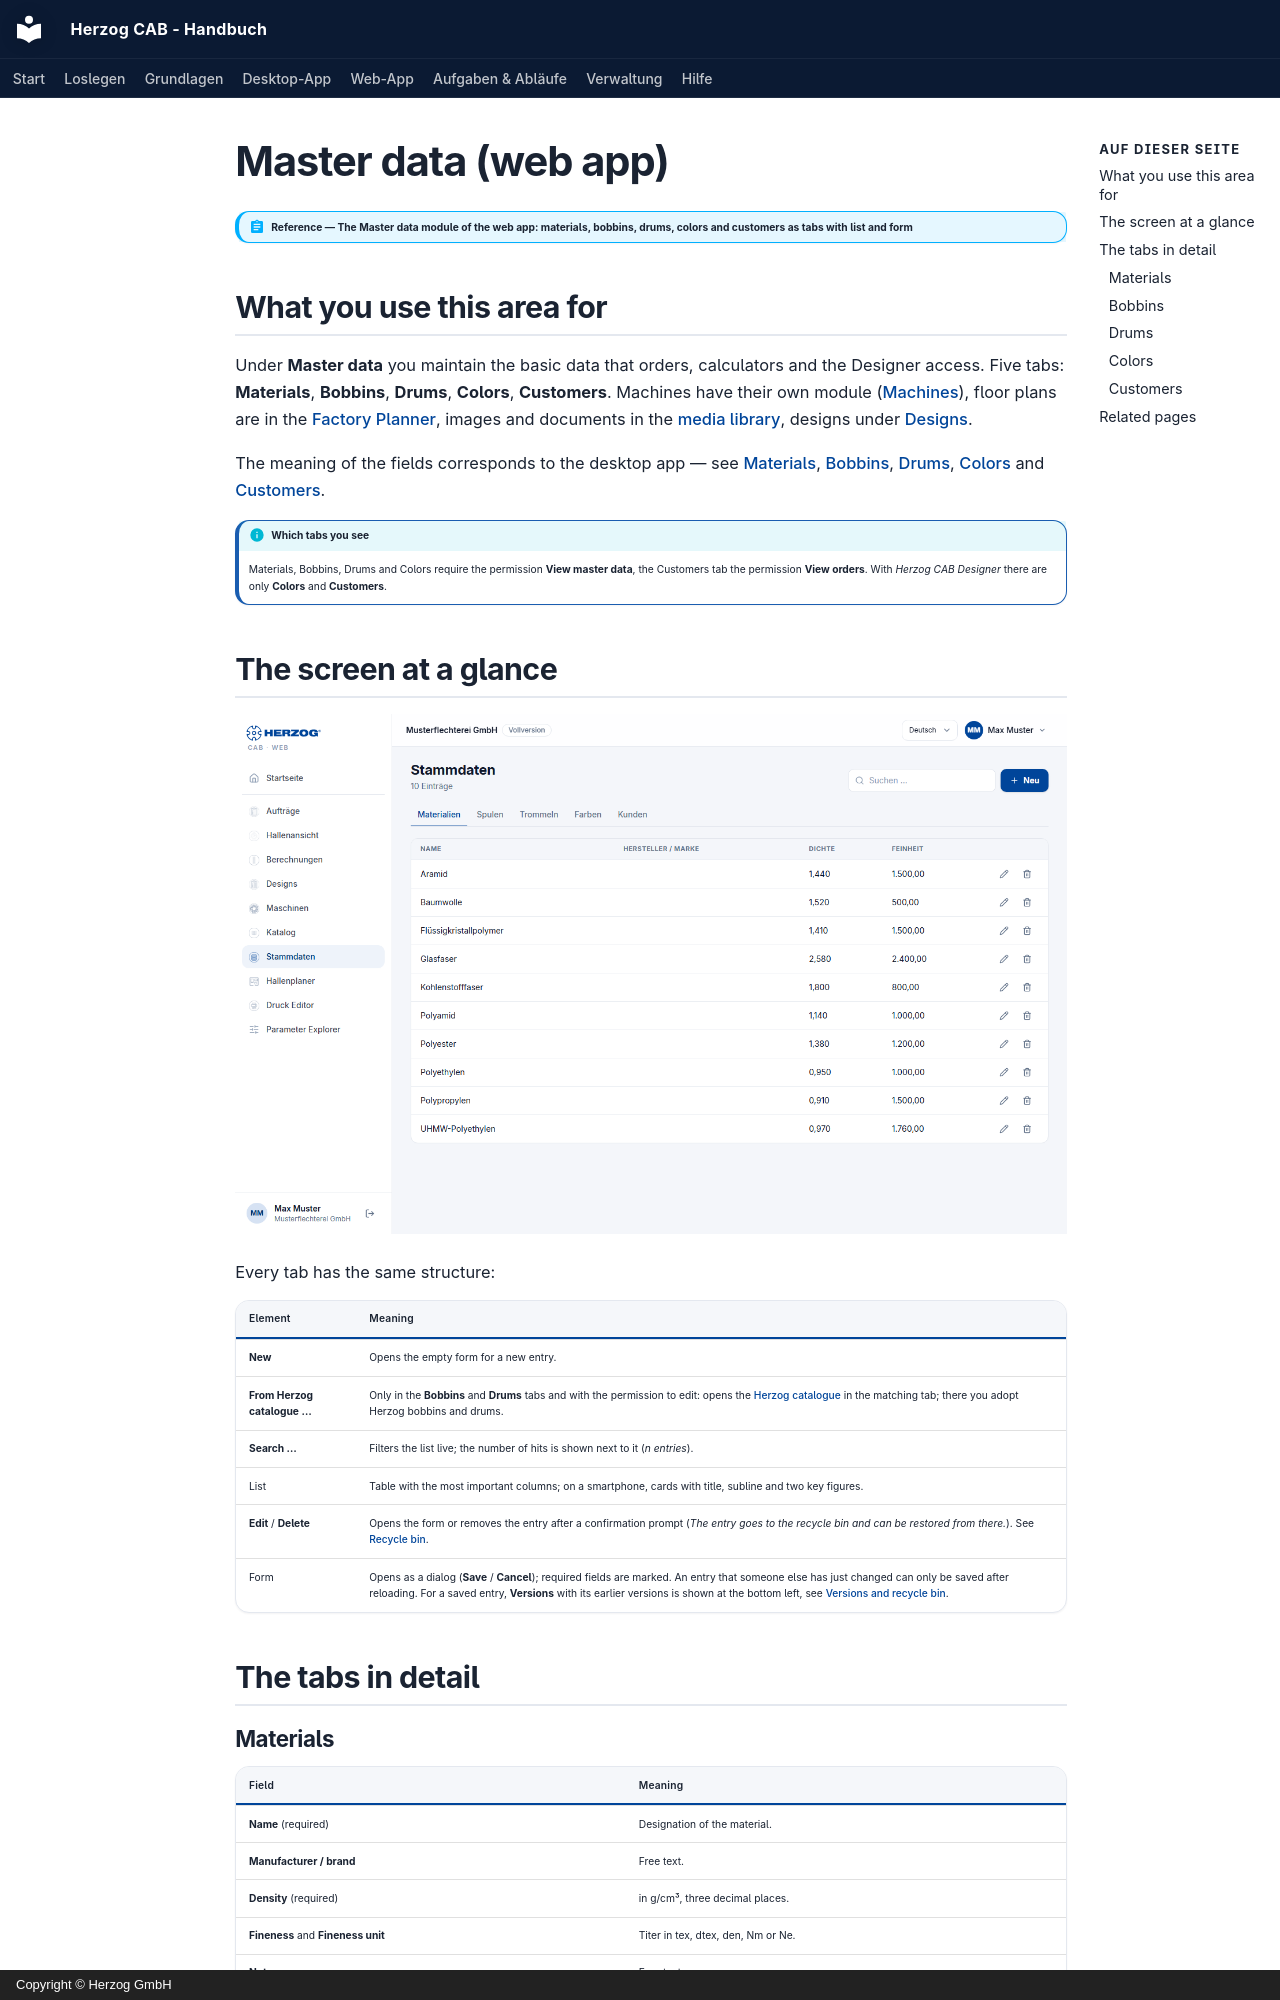

repository: Herzog-GmbH/HerzogCAB-Docs · page: web/master-data.en/index.html · generator: mkdocs · copyright: Copyright © Herzog GmbH

# Master data (web app)

!!! abstract "Reference — The Master data module of the web app: materials, bobbins, drums, colors and customers as tabs with list and form"

## What you use this area for { #wofur-sie-diesen-bereich-nutzen }

Under **Master data** you maintain the basic data that orders, calculators
and the Designer access. Five tabs: **Materials**, **Bobbins**,
**Drums**, **Colors**, **Customers**. Machines have their own module ([Machines](machines.md)),
floor plans are in the [Factory Planner](hall-planner.md), images and documents in
the [media library](media.md), designs under [Designs](designer.md).

The meaning of the fields corresponds to the desktop app — see
[Materials](../master-data/materials.md), [Bobbins](../master-data/bobbins.md),
[Drums](../master-data/drums.md), [Colors](../master-data/colors.md) and
[Customers](../master-data/customers.md).

!!! info "Which tabs you see"
    Materials, Bobbins, Drums and Colors require the permission
    **View master data**, the Customers tab the permission **View
    orders**. With *Herzog CAB Designer* there are only **Colors** and
    **Customers**.

## The screen at a glance { #der-bildschirm-im-uberblick }

![Master data of the web app, "Materials" tab with list and search field.](../assets/screenshots/web/stammdaten.png)

Every tab has the same structure:

| Element | Meaning |
|---|---|
| **New** | Opens the empty form for a new entry. |
| **From Herzog catalogue …** | Only in the **Bobbins** and **Drums** tabs and with the permission to edit: opens the [Herzog catalogue](catalog.md) in the matching tab; there you adopt Herzog bobbins and drums. |
| **Search …** | Filters the list live; the number of hits is shown next to it (*n entries*). |
| List | Table with the most important columns; on a smartphone, cards with title, subline and two key figures. |
| **Edit** / **Delete** | Opens the form or removes the entry after a confirmation prompt (*The entry goes to the recycle bin and can be restored from there.*). See [Recycle bin](versions.md#papierkorb). |
| Form | Opens as a dialog (**Save** / **Cancel**); required fields are marked. An entry that someone else has just changed can only be saved after reloading. For a saved entry, **Versions** with its earlier versions is shown at the bottom left, see [Versions and recycle bin](versions.md). |

## The tabs in detail { #die-reiter-im-detail }

### Materials { #materialien }

| Field | Meaning |
|---|---|
| **Name** (required) | Designation of the material. |
| **Manufacturer / brand** | Free text. |
| **Density** (required) | in g/cm³, three decimal places. |
| **Fineness** and **Fineness unit** | Titer in tex, dtex, den, Nm or Ne. |
| **Note** | Free text. |
